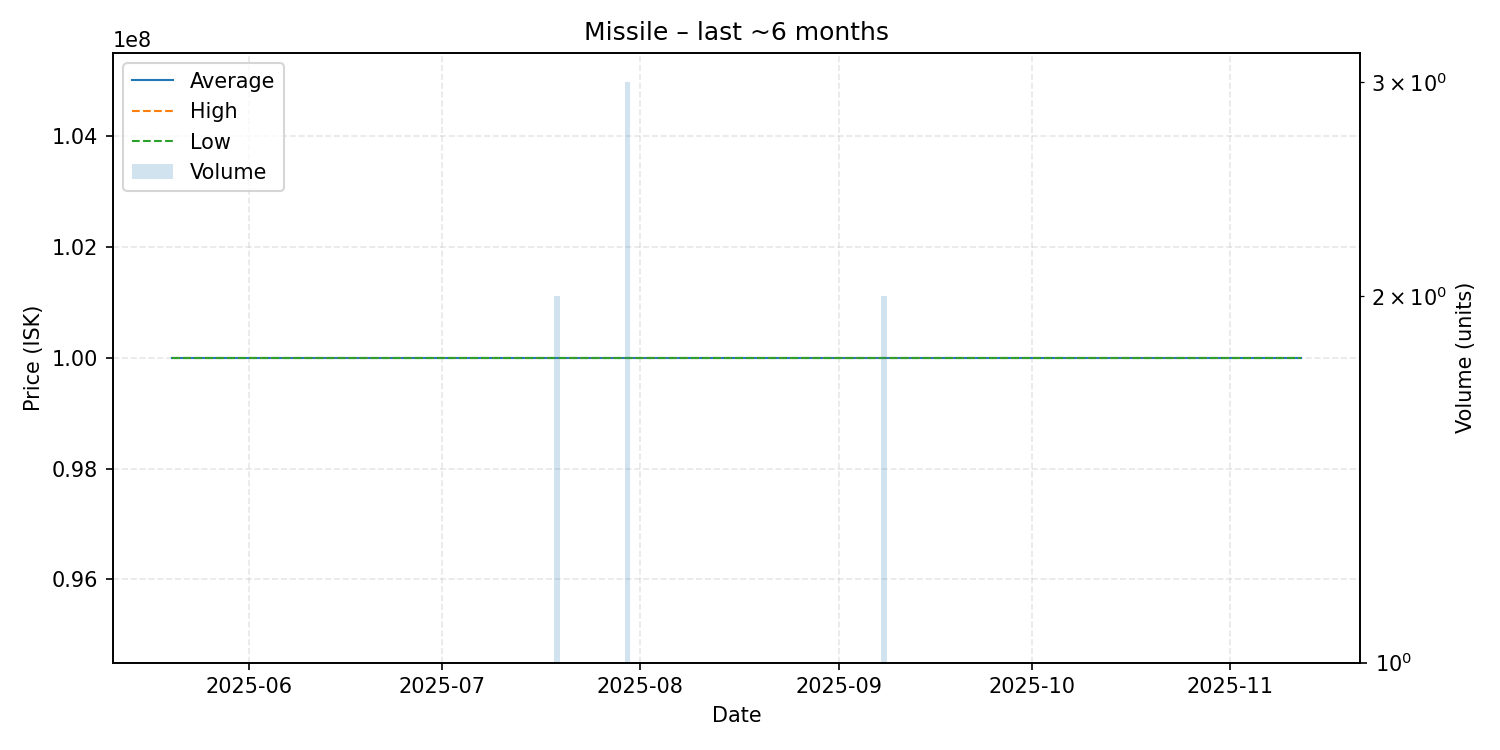

Values plotted in this chart, from the file beside it:
date, average, highest, lowest, order_count, volume
2025-05-20, 100000000, 100000000, 100000000, 1, 1
2025-06-20, 100000000, 100000000, 100000000, 1, 1
2025-07-12, 100000000, 100000000, 100000000, 1, 1
2025-07-16, 100000000, 100000000, 100000000, 1, 1
2025-07-19, 100000000, 100000000, 100000000, 2, 2
2025-07-20, 100000000, 100000000, 100000000, 1, 1
2025-07-28, 100000000, 100000000, 100000000, 1, 1
2025-07-30, 100000000, 100000000, 100000000, 1, 3
2025-08-10, 100000000, 100000000, 100000000, 1, 1
2025-08-13, 100000000, 100000000, 100000000, 1, 1
2025-08-20, 100000000, 100000000, 100000000, 1, 1
2025-08-24, 100000000, 100000000, 100000000, 1, 1
2025-08-25, 100000000, 100000000, 100000000, 1, 1
2025-09-08, 100000000, 100000000, 100000000, 2, 2
2025-09-19, 100000000, 100000000, 100000000, 1, 1
2025-09-20, 100000000, 100000000, 100000000, 1, 1
2025-09-29, 100000000, 100000000, 100000000, 1, 1
2025-10-13, 100000000, 100000000, 100000000, 1, 1
2025-10-30, 100000000, 100000000, 100000000, 1, 1
2025-11-02, 100000000, 100000000, 100000000, 1, 1
2025-11-12, 100000000, 100000000, 100000000, 1, 1
